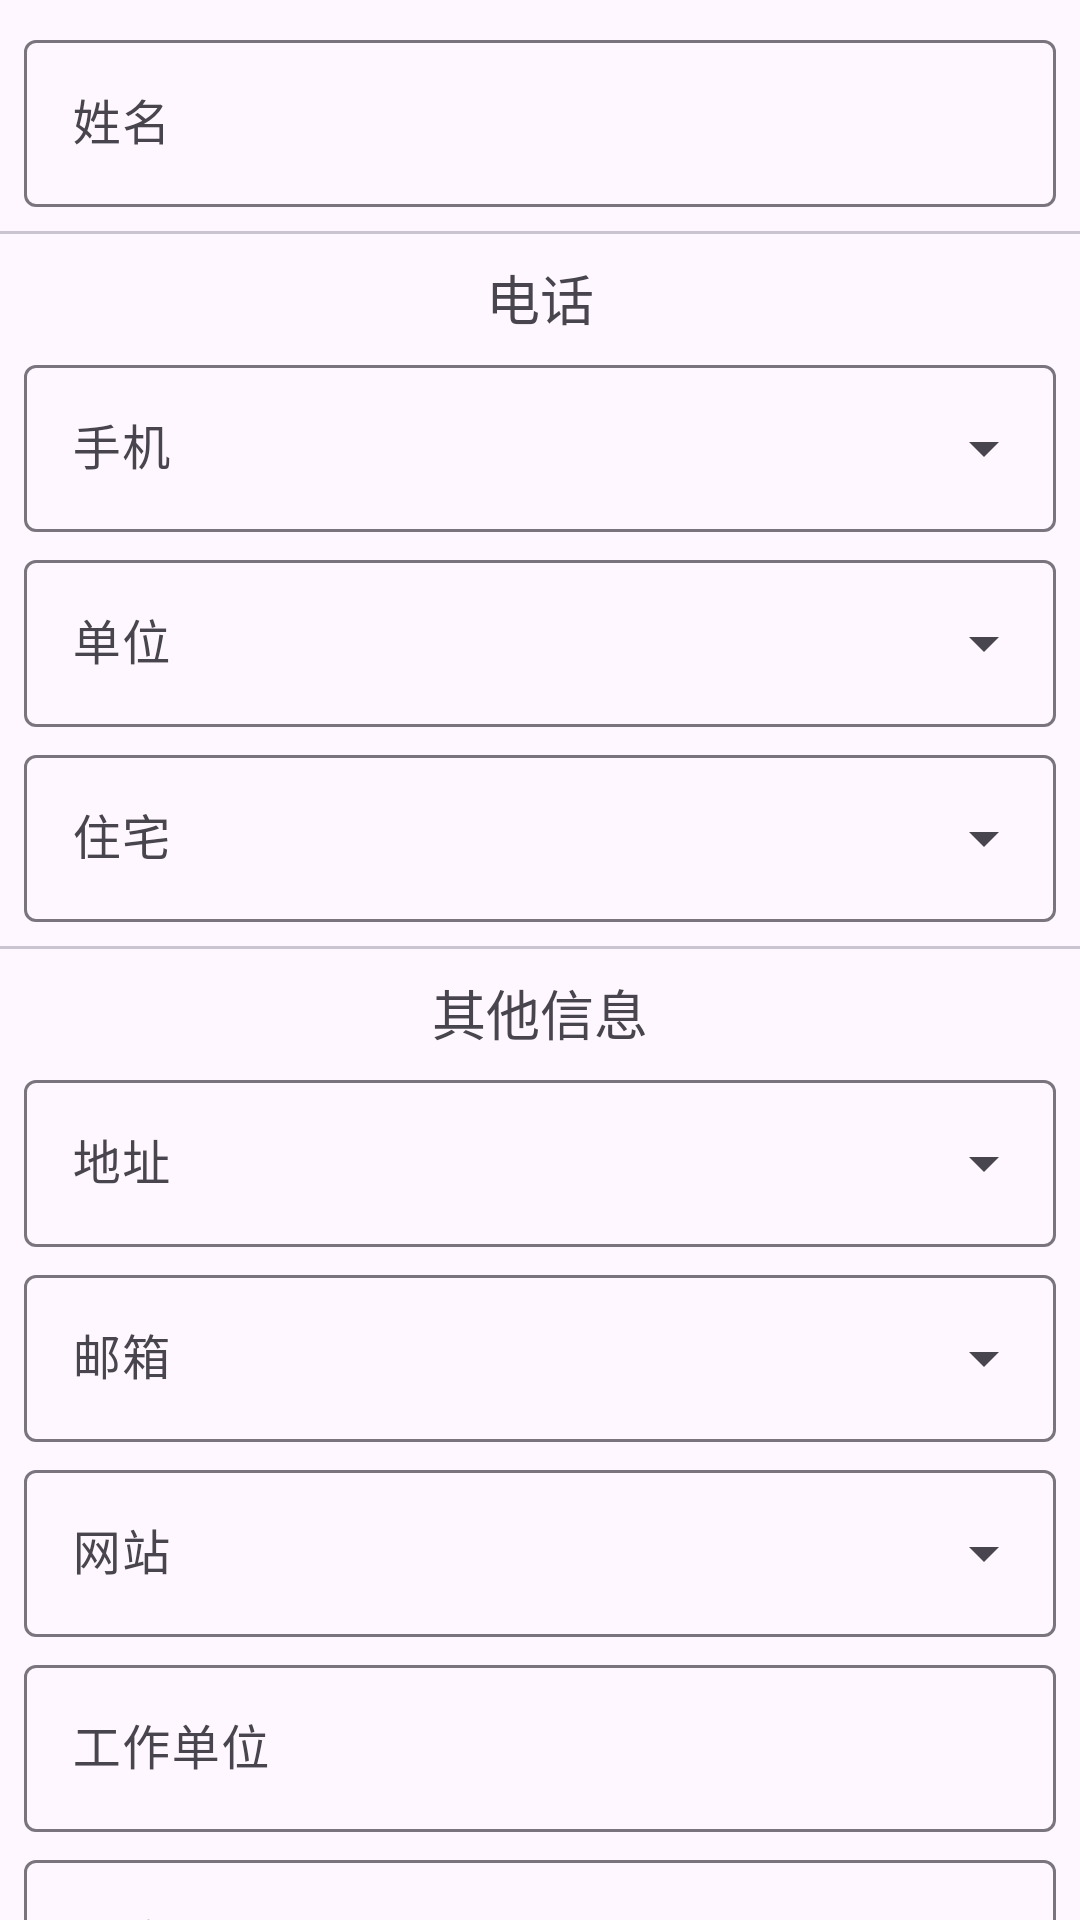

Produce the Android XML layout that renders to this screen, including the resource entries it uses.
<!-- AndroidManifest.xml: application theme Theme.barcodeToolbox -->
<!-- res/layout/dialog_contact.xml -->
<?xml version="1.0" encoding="utf-8"?>
<androidx.core.widget.NestedScrollView xmlns:android="http://schemas.android.com/apk/res/android"
    xmlns:app="http://schemas.android.com/apk/res-auto"
    android:layout_width="match_parent"
    android:layout_height="match_parent">

    <androidx.constraintlayout.widget.ConstraintLayout
        android:layout_width="match_parent"
        android:layout_height="wrap_content">

        <com.google.android.material.textfield.TextInputLayout
            android:id="@+id/til_contact_name"
            android:layout_width="0dp"
            android:layout_height="wrap_content"
            android:layout_marginStart="8dp"
            android:layout_marginTop="8dp"
            android:layout_marginEnd="8dp"
            android:hint="姓名"
            app:layout_constraintEnd_toEndOf="parent"
            app:layout_constraintStart_toStartOf="parent"
            app:layout_constraintTop_toTopOf="parent">

            <com.google.android.material.textfield.TextInputEditText
                android:id="@+id/tiet_contact_name"
                android:layout_width="match_parent"
                android:layout_height="match_parent"
                android:inputType="text" />
        </com.google.android.material.textfield.TextInputLayout>

        <com.google.android.material.divider.MaterialDivider
            android:id="@+id/md"
            android:layout_width="match_parent"
            android:layout_height="wrap_content"
            android:layout_marginTop="8dp"
            android:orientation="vertical"
            app:layout_constraintEnd_toEndOf="parent"
            app:layout_constraintStart_toStartOf="parent"
            app:layout_constraintTop_toBottomOf="@+id/til_contact_name" />

        <TextView
            android:id="@+id/tv_phone"
            android:layout_width="wrap_content"
            android:layout_height="wrap_content"
            android:layout_marginTop="8dp"
            android:text="电话"
            android:textSize="18sp"
            app:layout_constraintEnd_toEndOf="parent"
            app:layout_constraintStart_toStartOf="parent"
            app:layout_constraintTop_toBottomOf="@+id/md" />

        <com.google.android.material.textfield.TextInputLayout
            android:id="@+id/til_contact_mobile_phone"
            style="@style/Widget.Material3.TextInputLayout.OutlinedBox.ExposedDropdownMenu"
            android:layout_width="0dp"
            android:layout_height="wrap_content"
            android:layout_marginStart="8dp"
            android:layout_marginTop="4dp"
            android:layout_marginEnd="8dp"
            android:hint="手机"
            app:layout_constraintEnd_toEndOf="parent"
            app:layout_constraintStart_toStartOf="parent"
            app:layout_constraintTop_toBottomOf="@+id/tv_phone">

            <AutoCompleteTextView
                android:id="@+id/actv_contact_mobile_phone"
                android:layout_width="match_parent"
                android:layout_height="wrap_content"
                android:inputType="phone" />
        </com.google.android.material.textfield.TextInputLayout>

        <com.google.android.material.textfield.TextInputLayout
            android:id="@+id/til_contact_office_phone"
            style="@style/Widget.Material3.TextInputLayout.OutlinedBox.ExposedDropdownMenu"
            android:layout_width="0dp"
            android:layout_height="wrap_content"
            android:layout_marginStart="8dp"
            android:layout_marginTop="4dp"
            android:layout_marginEnd="8dp"
            android:hint="单位"
            app:layout_constraintEnd_toEndOf="parent"
            app:layout_constraintStart_toStartOf="parent"
            app:layout_constraintTop_toBottomOf="@+id/til_contact_mobile_phone">

            <AutoCompleteTextView
                android:id="@+id/actv_contact_office_phone"
                android:layout_width="match_parent"
                android:layout_height="wrap_content"
                android:inputType="phone" />
        </com.google.android.material.textfield.TextInputLayout>

        <com.google.android.material.textfield.TextInputLayout
            android:id="@+id/til_contact_home_phone"
            style="@style/Widget.Material3.TextInputLayout.OutlinedBox.ExposedDropdownMenu"
            android:layout_width="0dp"
            android:layout_height="wrap_content"
            android:layout_marginStart="8dp"
            android:layout_marginTop="4dp"
            android:layout_marginEnd="8dp"
            android:hint="住宅"
            app:layout_constraintEnd_toEndOf="parent"
            app:layout_constraintStart_toStartOf="parent"
            app:layout_constraintTop_toBottomOf="@+id/til_contact_office_phone">

            <AutoCompleteTextView
                android:id="@+id/actv_contact_home_phone"
                android:layout_width="match_parent"
                android:layout_height="wrap_content"
                android:inputType="phone" />
        </com.google.android.material.textfield.TextInputLayout>

        <com.google.android.material.divider.MaterialDivider
            android:id="@+id/md2"
            android:layout_width="match_parent"
            android:layout_height="wrap_content"
            android:layout_marginTop="8dp"
            android:orientation="vertical"
            app:layout_constraintEnd_toEndOf="parent"
            app:layout_constraintStart_toStartOf="parent"
            app:layout_constraintTop_toBottomOf="@+id/til_contact_home_phone" />

        <TextView
            android:id="@+id/tv_other_info"
            android:layout_width="wrap_content"
            android:layout_height="wrap_content"
            android:layout_marginTop="8dp"
            android:text="其他信息"
            android:textSize="18sp"
            app:layout_constraintEnd_toEndOf="parent"
            app:layout_constraintStart_toStartOf="parent"
            app:layout_constraintTop_toBottomOf="@+id/md2" />

        <com.google.android.material.textfield.TextInputLayout
            android:id="@+id/til_contact_addr"
            style="@style/Widget.Material3.TextInputLayout.OutlinedBox.ExposedDropdownMenu"
            android:layout_width="0dp"
            android:layout_height="wrap_content"
            android:layout_marginStart="8dp"
            android:layout_marginTop="4dp"
            android:layout_marginEnd="8dp"
            android:hint="地址"
            app:layout_constraintEnd_toEndOf="parent"
            app:layout_constraintStart_toStartOf="parent"
            app:layout_constraintTop_toBottomOf="@+id/tv_other_info">

            <AutoCompleteTextView
                android:id="@+id/actv_contact_addr"
                android:layout_width="match_parent"
                android:layout_height="wrap_content"
                android:inputType="text" />
        </com.google.android.material.textfield.TextInputLayout>

        <com.google.android.material.textfield.TextInputLayout
            android:id="@+id/til_contact_email"
            style="@style/Widget.Material3.TextInputLayout.OutlinedBox.ExposedDropdownMenu"
            android:layout_width="0dp"
            android:layout_height="wrap_content"
            android:layout_marginStart="8dp"
            android:layout_marginTop="4dp"
            android:layout_marginEnd="8dp"
            android:hint="邮箱"
            app:layout_constraintEnd_toEndOf="parent"
            app:layout_constraintStart_toStartOf="parent"
            app:layout_constraintTop_toBottomOf="@+id/til_contact_addr">

            <AutoCompleteTextView
                android:id="@+id/actv_contact_email"
                android:layout_width="match_parent"
                android:layout_height="wrap_content"
                android:inputType="textEmailAddress" />
        </com.google.android.material.textfield.TextInputLayout>

        <com.google.android.material.textfield.TextInputLayout
            android:id="@+id/til_contact_website"
            style="@style/Widget.Material3.TextInputLayout.OutlinedBox.ExposedDropdownMenu"
            android:layout_width="0dp"
            android:layout_height="wrap_content"
            android:layout_marginStart="8dp"
            android:layout_marginTop="4dp"
            android:layout_marginEnd="8dp"
            android:hint="网站"
            app:layout_constraintEnd_toEndOf="parent"
            app:layout_constraintStart_toStartOf="parent"
            app:layout_constraintTop_toBottomOf="@+id/til_contact_email">

            <AutoCompleteTextView
                android:id="@+id/actv_contact_website"
                android:layout_width="match_parent"
                android:layout_height="wrap_content"
                android:inputType="textUri" />
        </com.google.android.material.textfield.TextInputLayout>

        <com.google.android.material.textfield.TextInputLayout
            android:id="@+id/til_contact_company"
            android:layout_width="0dp"
            android:layout_height="wrap_content"
            android:layout_marginStart="8dp"
            android:layout_marginTop="4dp"
            android:layout_marginEnd="8dp"
            android:hint="工作单位"
            app:layout_constraintEnd_toEndOf="parent"
            app:layout_constraintStart_toStartOf="parent"
            app:layout_constraintTop_toBottomOf="@+id/til_contact_website">

            <com.google.android.material.textfield.TextInputEditText
                android:id="@+id/tiet_contact_company"
                android:layout_width="match_parent"
                android:layout_height="match_parent"
                android:inputType="text" />
        </com.google.android.material.textfield.TextInputLayout>

        <com.google.android.material.textfield.TextInputLayout
            android:id="@+id/til_contact_job_title"
            android:layout_width="0dp"
            android:layout_height="wrap_content"
            android:layout_marginStart="8dp"
            android:layout_marginTop="4dp"
            android:layout_marginEnd="8dp"
            android:hint="职称"
            app:layout_constraintEnd_toEndOf="parent"
            app:layout_constraintStart_toStartOf="parent"
            app:layout_constraintTop_toBottomOf="@+id/til_contact_company">

            <com.google.android.material.textfield.TextInputEditText
                android:id="@+id/tiet_contact_job_title"
                android:layout_width="match_parent"
                android:layout_height="match_parent"
                android:inputType="text" />
        </com.google.android.material.textfield.TextInputLayout>

    </androidx.constraintlayout.widget.ConstraintLayout>

</androidx.core.widget.NestedScrollView>
<!-- resources referenced by this layout -->
<resources>
  <style name="Theme.barcodeToolbox" parent="Theme.Material3.Light.NoActionBar">
          <item name="colorEfab">#388E3C</item>
          <item name="colorOnEfab">#ffffff</item>
          <item name="colorEfabContainer">#94f990</item>
          <item name="colorOnEfabContainer">#002204</item>
          <item name="harmonizeEfab">true</item>
  
          <item name="alertDialogTheme">@style/ThemeOverlay.Material3.MaterialAlertDialog</item>
          <item name="dialogCornerRadius">28dp</item>
      </style>
</resources>
